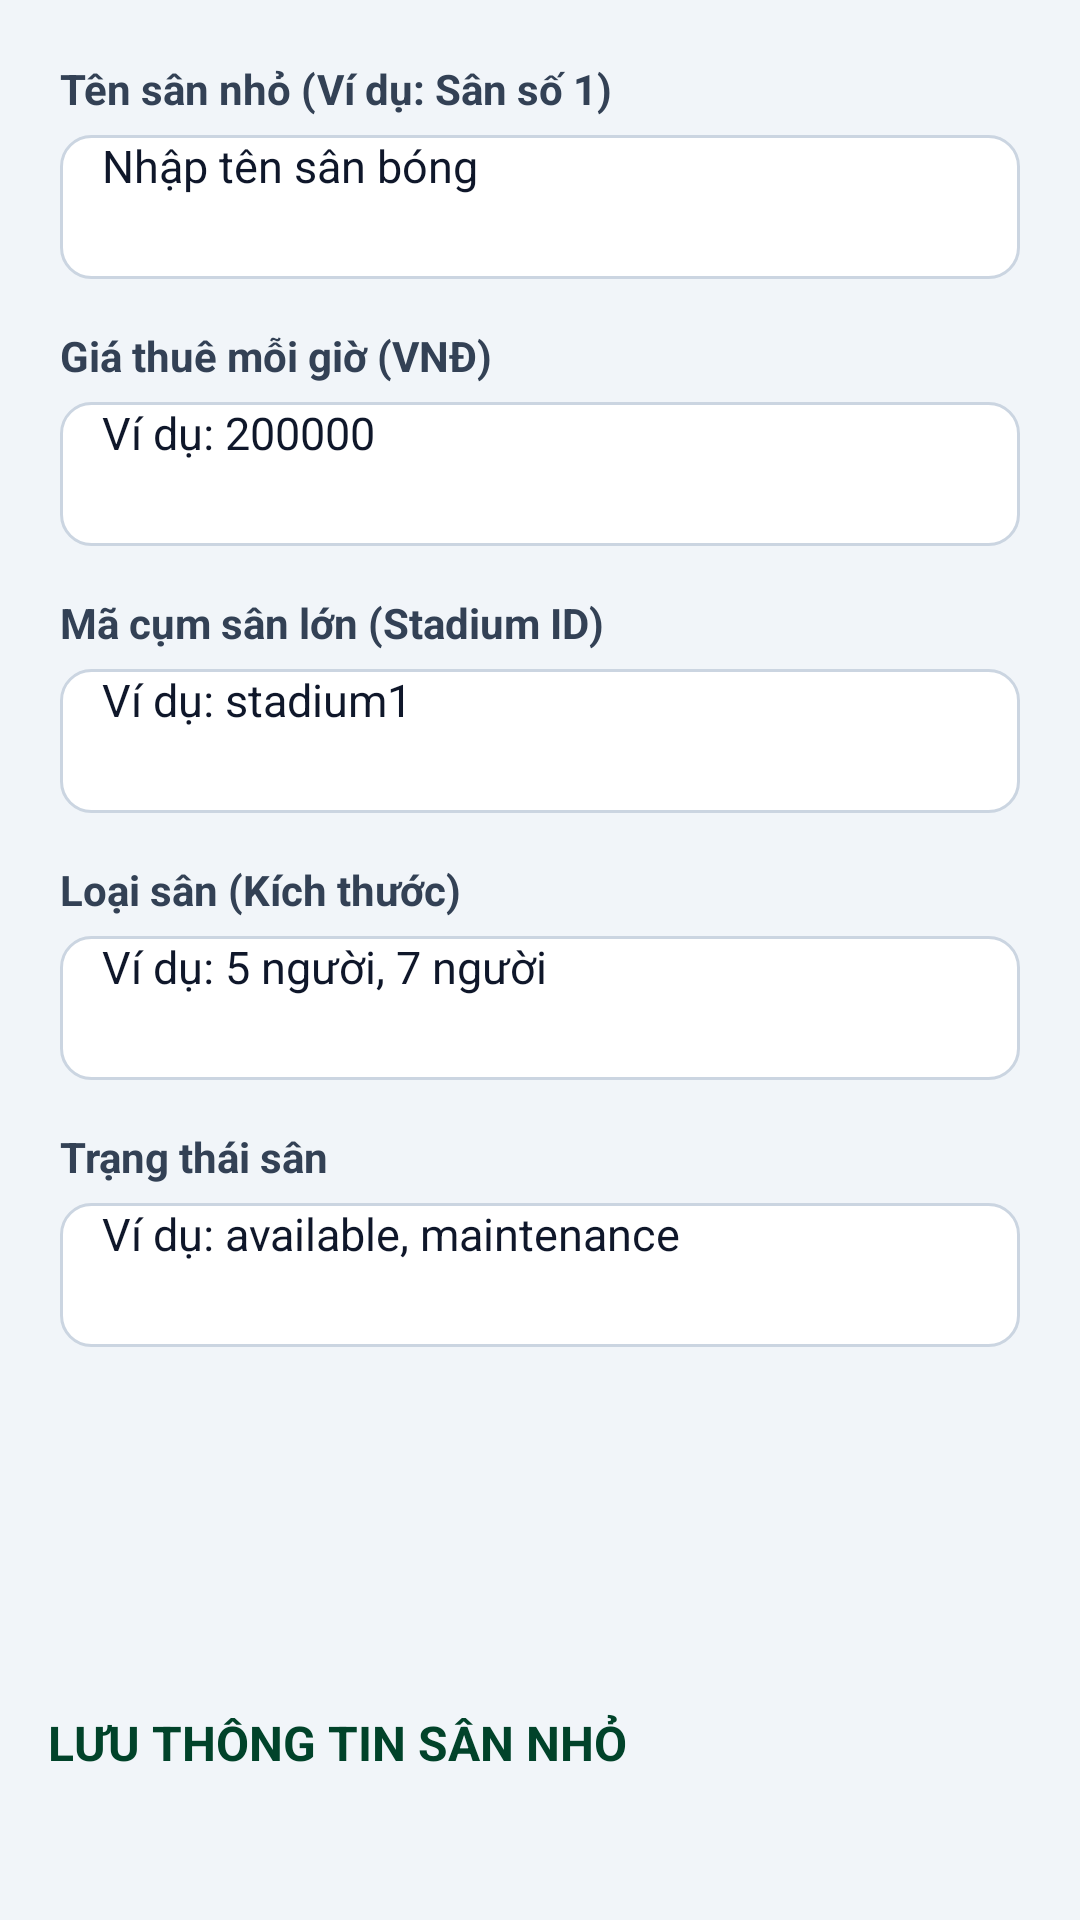

This screen was rendered from an Android layout file. Write that file and the resources it references.
<!-- AndroidManifest.xml: application theme Theme.Football -->
<!-- res/layout/activity_add_edit_court.xml -->
<?xml version="1.0" encoding="utf-8"?>
<RelativeLayout xmlns:android="http://schemas.android.com/apk/res/android"
    xmlns:app="http://schemas.android.com/apk/res-auto"
    xmlns:tools="http://schemas.android.com/tools"
    android:layout_width="match_parent"
    android:layout_height="match_parent"
    android:background="#F1F5F9"
    tools:ignore="HardcodedText">

    <RelativeLayout
        android:id="@+id/layoutHeaderAddEditCourt"
        android:layout_width="match_parent"
        android:layout_height="?attr/actionBarSize"
        android:background="#015938"
        android:paddingHorizontal="16dp">
        <ImageView
            android:id="@+id/btnBackAddEditCourt"
            android:layout_width="28dp"
            android:layout_height="28dp"
            android:layout_centerVertical="true"
            android:src="@android:drawable/ic_media_previous"
            app:tint="#FFFFFF"
            android:clickable="true"
            android:focusable="true" />
        <TextView
            android:id="@+id/txtAddEditCourtTitle"
            android:layout_width="wrap_content"
            android:layout_height="wrap_content"
            android:layout_centerInParent="true"
            android:text="Thông tin sân bóng nhỏ"
            android:textColor="#FFFFFF"
            android:textSize="18sp"
            android:textStyle="bold" />
    </RelativeLayout>

    <ScrollView
        android:layout_width="match_parent"
        android:layout_height="match_parent"
        android:layout_above="@id/layoutBottomButtonCourt"
        android:layout_below="@id/layoutHeaderAddEditCourt"
        android:fillViewport="true">

        <LinearLayout
            android:layout_width="match_parent"
            android:layout_height="wrap_content"
            android:orientation="vertical"
            android:padding="20dp">

            <TextView
                android:layout_width="wrap_content"
                android:layout_height="wrap_content"
                android:text="Tên sân nhỏ (Ví dụ: Sân số 1)"
                android:textStyle="bold"
                android:textColor="#334155"
                android:textSize="14sp"
                android:layout_marginBottom="6dp" />
            <EditText
                android:id="@+id/edtCourtName"
                android:layout_width="match_parent"
                android:layout_height="48dp"
                android:hint="Nhập tên sân bóng"
                android:inputType="text"
                android:paddingHorizontal="14dp"
                android:background="@drawable/bg_input_field"
                android:textColor="#0F172A"
                android:textSize="15sp"
                android:layout_marginBottom="16dp"
                android:importantForAutofill="no" />

            <TextView
                android:layout_width="wrap_content"
                android:layout_height="wrap_content"
                android:text="Giá thuê mỗi giờ (VNĐ)"
                android:textStyle="bold"
                android:textColor="#334155"
                android:textSize="14sp"
                android:layout_marginBottom="6dp" />
            <EditText
                android:id="@+id/edtCourtPrice"
                android:layout_width="match_parent"
                android:layout_height="48dp"
                android:hint="Ví dụ: 200000"
                android:inputType="number"
                android:paddingHorizontal="14dp"
                android:background="@drawable/bg_input_field"
                android:textColor="#0F172A"
                android:textSize="15sp"
                android:layout_marginBottom="16dp"
                android:importantForAutofill="no" />

            <TextView
                android:layout_width="wrap_content"
                android:layout_height="wrap_content"
                android:text="Mã cụm sân lớn (Stadium ID)"
                android:textStyle="bold"
                android:textColor="#334155"
                android:textSize="14sp"
                android:layout_marginBottom="6dp" />
            <EditText
                android:id="@+id/edtStadiumId"
                android:layout_width="match_parent"
                android:layout_height="48dp"
                android:hint="Ví dụ: stadium1"
                android:inputType="text"
                android:paddingHorizontal="14dp"
                android:background="@drawable/bg_input_field"
                android:textColor="#0F172A"
                android:textSize="15sp"
                android:layout_marginBottom="16dp"
                android:importantForAutofill="no" />

            <TextView
                android:layout_width="wrap_content"
                android:layout_height="wrap_content"
                android:text="Loại sân (Kích thước)"
                android:textStyle="bold"
                android:textColor="#334155"
                android:textSize="14sp"
                android:layout_marginBottom="6dp" />
            <EditText
                android:id="@+id/edtCourtType"
                android:layout_width="match_parent"
                android:layout_height="48dp"
                android:hint="Ví dụ: 5 người, 7 người"
                android:inputType="text"
                android:paddingHorizontal="14dp"
                android:background="@drawable/bg_input_field"
                android:textColor="#0F172A"
                android:textSize="15sp"
                android:layout_marginBottom="16dp"
                android:importantForAutofill="no" />

            <TextView
                android:layout_width="wrap_content"
                android:layout_height="wrap_content"
                android:text="Trạng thái sân"
                android:textStyle="bold"
                android:textColor="#334155"
                android:textSize="14sp"
                android:layout_marginBottom="6dp" />
            <EditText
                android:id="@+id/edtCourtStatus"
                android:layout_width="match_parent"
                android:layout_height="48dp"
                android:hint="Ví dụ: available, maintenance"
                android:inputType="text"
                android:paddingHorizontal="14dp"
                android:background="@drawable/bg_input_field"
                android:textColor="#0F172A"
                android:textSize="15sp"
                android:layout_marginBottom="16dp"
                android:importantForAutofill="no" />

        </LinearLayout>
    </ScrollView>

    <LinearLayout
        android:id="@+id/layoutBottomButtonCourt"
        android:layout_width="match_parent"
        android:layout_height="wrap_content"
        android:layout_alignParentBottom="true"
        android:background="#F1F5F9"
        android:padding="16dp"
        android:orientation="vertical">
        <Button
            android:id="@+id/btnSaveCourt"
            android:layout_width="match_parent"
            android:layout_height="54dp"
            android:text="LƯU THÔNG TIN SÂN NHỎ"
            android:textAllCaps="false"
            android:textSize="16sp"
            android:textStyle="bold"
            android:textColor="#01432A"
            android:backgroundTint="#EAB308"
            app:cornerRadius="12dp" />
    </LinearLayout>

</RelativeLayout>
<!-- resources referenced by this layout -->
<resources>
  <!-- drawable bg_input_field (drawable) -->
  <?xml version="1.0" encoding="utf-8"?>
  <shape xmlns:android="http://schemas.android.com/apk/res/android">
      <solid android:color="#FFFFFF" /> <stroke
      android:width="1dp"
      android:color="#CBD5E1" /> <corners android:radius="10dp" /> </shape>
  <style name="Theme.Football" parent="Base.Theme.Football">
      
      <item name="android:navigationBarColor">@android:color/transparent</item>
      <item name="android:statusBarColor">@android:color/transparent</item>
      <item name="android:windowLightStatusBar">?attr/isLightTheme</item>
    </style>
</resources>
